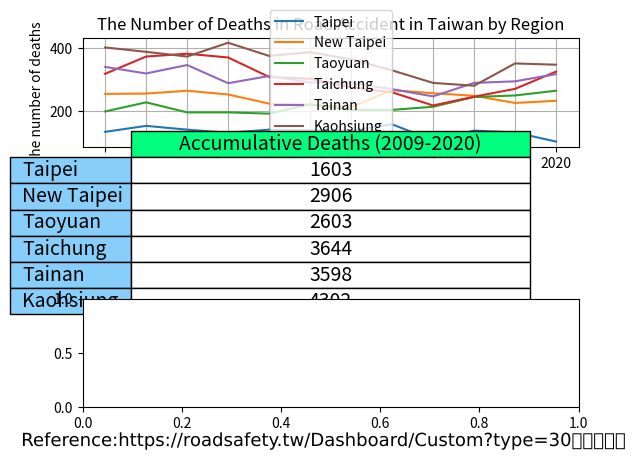
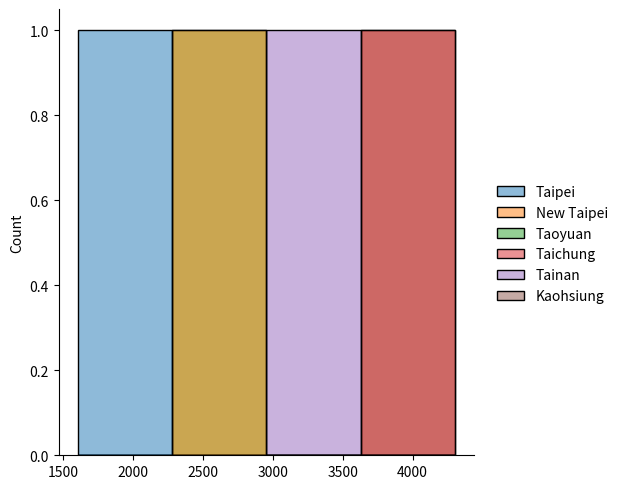

Source code (Python) for these figures, in order:
import matplotlib.colors as colour
import matplotlib.patheffects as path_effects
import matplotlib.pyplot as plt
import pandas as pd
import seaborn as sns

administrative_duty = ["Taipei", "New Taipei", "Taoyuan", "Taichung", "Tainan", "Kaohsiung"]

year = ["2009", "10", "11", "12", "13", "14", "15", "16", "17", "18", "19", "2020"]

death = [[133, 254, 198, 318, 340, 402],  # 2009
         [152, 255, 227, 373, 319, 388],  # 2010
         [140, 264, 195, 382, 346, 373],  # 2011
         [130, 252, 195, 370, 288, 417],  # 2012
         [140, 223, 191, 308, 311, 375],  # 2013
         [138, 219, 221, 302, 290, 387],  # 2014
         [137, 212, 203, 275, 289, 364],  # 2015
         [157, 266, 203, 259, 269, 329],  # 2016
         [106, 256, 213, 217, 246, 289],  # 2017
         [137, 248, 244, 245, 289, 280],  # 2018
         [131, 225, 249, 270, 294, 351],  # 2019
         [102, 232, 264, 325, 317, 347],  # 2020
         #         [73, 146, 145, 178, 190, 193],  # 2021/01-07
         ]

df = pd.DataFrame(data=death, columns=administrative_duty, index=year)

print(df)

Taipei = df.loc[:, "Taipei"].to_numpy()

print(Taipei)

New_Taipei = df.loc[:, "New Taipei"].to_numpy()
Taoyuan = df.loc[:, "Taoyuan"].to_numpy()
Taichung = df.loc[:, "Taichung"].to_numpy()
Tainan = df.loc[:, "Tainan"].to_numpy()
Kaohsiung = df.loc[:, "Kaohsiung"].to_numpy()

summary = [df["Taipei"].sum(), df["New Taipei"].sum(), df["Taoyuan"].sum(), df["Taichung"].sum(),
           df["Tainan"].sum(), df["Kaohsiung"].sum()]

print(summary)

cumulative_sum = pd.DataFrame(data=summary,
                              columns=["Accumulative Deaths (2009-2020)"],
                              index=administrative_duty)

print(cumulative_sum)

figure, (axes1, axes2, axes3) = plt.subplots(3)

axes1.plot(year, Taipei, label="Taipei")
axes1.plot(year, New_Taipei, label="New Taipei")
axes1.plot(year, Taoyuan, label="Taoyuan")
axes1.plot(year, Taichung, label="Taichung")
axes1.plot(year, Tainan, label="Tainan")
axes1.plot(year, Kaohsiung, label="Kaohsiung")

axes1.set_title("The Number of Deaths in Road Accident in Taiwan by Region")
axes1.set_xlabel("Year")
axes1.set_ylabel("The number of deaths")

# If a 4-tuple or BboxBase is given, then it specifies the bbox (x, y, width, height) that the legend is placed in.[6]
axes1.legend() # [5][6]

axes1.grid(True)

# hide axes
# axes[0, 1].patch.set_visible(False)
axes2.axis('off')
axes2.axis('tight')

table = axes2.table(cellText=cumulative_sum.values,  # matplotlib table size [3]
                    colLabels=cumulative_sum.columns,
                    colColours=[colour.CSS4_COLORS.get('springgreen')],
                    colWidths=[0.4, 0.4, 0.4, 0.4, 0.4, 0.4],
                    cellColours=['w', 'w', 'w', 'w', 'w', 'w'],
                    cellLoc='center',
                    rowLabels=cumulative_sum.index,
                    rowColours=[colour.CSS4_COLORS.get('lightskyblue'),
                                colour.CSS4_COLORS.get('lightskyblue'),
                                colour.CSS4_COLORS.get('lightskyblue'),
                                colour.CSS4_COLORS.get('lightskyblue'),
                                colour.CSS4_COLORS.get('lightskyblue'),
                                colour.CSS4_COLORS.get('lightskyblue')],
                    loc='center',
                    url='Reference:\nhttps://roadsafety.tw/Dashboard/Custom?type=30日死亡人數'
                    )

# Scale column widths by xscale and row heights by yscale.[4]
table.scale(2.01, 1.57)  # [3]
table.set_fontsize(14)  # [3]


sns.displot(data=cumulative_sum.transpose(), kde=True)


# matplotlib text [1][2]
text = figure.text(0.5, 0.04,
                   'Reference:https://roadsafety.tw/Dashboard/Custom?type=30日死亡人數',
                   horizontalalignment='center',
                   verticalalignment='center',
                   size=13,
                   fontproperties='MS Gothic')

text.set_path_effects([path_effects.Normal()])

plt.show()

# References:
# 1. https://matplotlib.org/stable/api/_as_gen/matplotlib.pyplot.text.html
# 2. https://matplotlib.org/stable/tutorials/advanced/patheffects_guide.html#sphx-glr-tutorials-advanced-patheffects-guide-py
# 3. https://stackoverflow.com/a/65763793/
# 4. https://matplotlib.org/stable/api/table_api.html#matplotlib.table.Table.scale
# 5. https://matplotlib.org/stable/gallery/pie_and_polar_charts/pie_and_donut_labels.html#sphx-glr-gallery-pie-and-polar-charts-pie-and-donut-labels-py
# 6. https://matplotlib.org/stable/api/_as_gen/matplotlib.axes.Axes.legend.html#matplotlib.axes.Axes.legend
